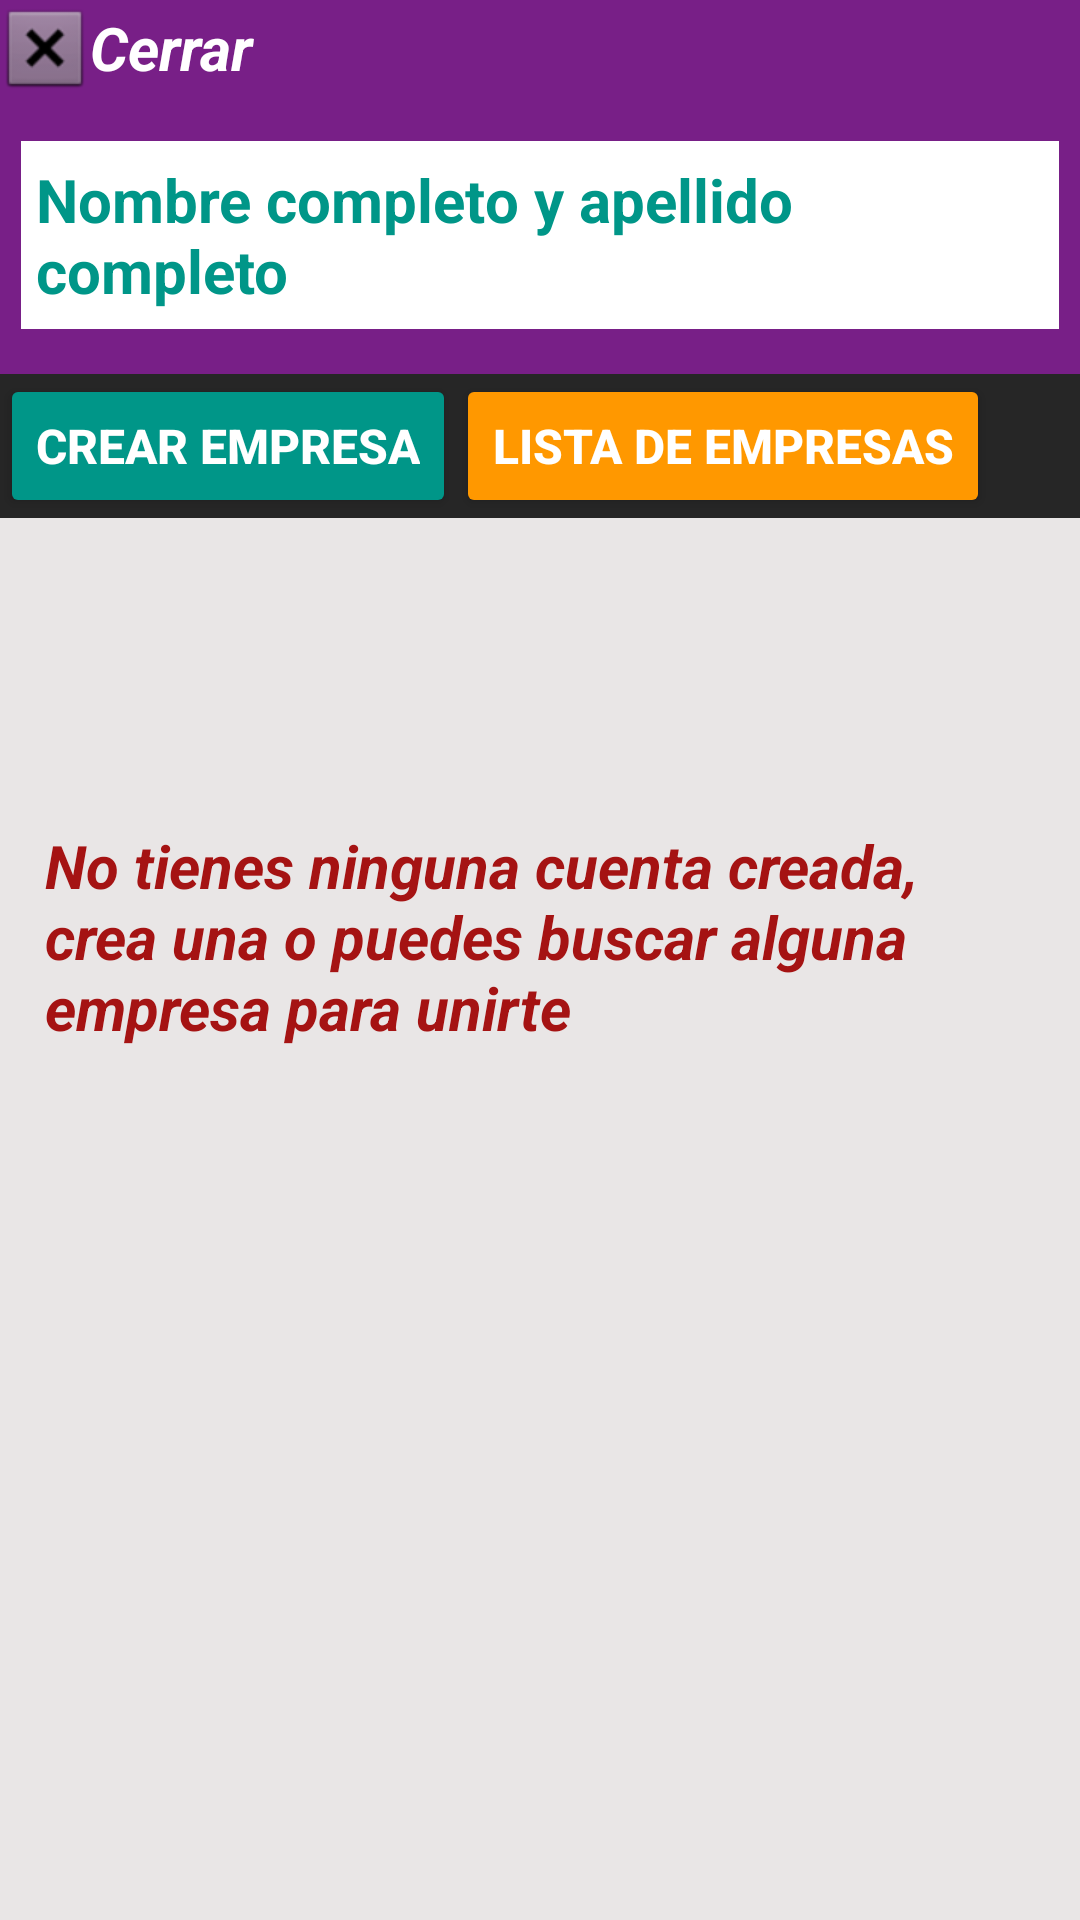

The Android layout XML behind this screen, and the referenced resources:
<!-- AndroidManifest.xml: application theme Theme.PrestamoPantera -->
<!-- res/layout/activity_principal.xml -->
<?xml version="1.0" encoding="utf-8"?>
<androidx.constraintlayout.widget.ConstraintLayout xmlns:android="http://schemas.android.com/apk/res/android"
    xmlns:app="http://schemas.android.com/apk/res-auto"
    xmlns:tools="http://schemas.android.com/tools"
    android:id="@+id/barranotificacion50"
    android:layout_width="match_parent"
    android:layout_height="match_parent"
    android:background="@drawable/fondo1"
    android:fitsSystemWindows="true"
    tools:context=".PrincipalActivity">

    <androidx.constraintlayout.widget.ConstraintLayout
        android:layout_width="match_parent"
        android:layout_height="match_parent"
        android:background="#E9E6E6"
        app:layout_constraintBottom_toBottomOf="parent"
        app:layout_constraintEnd_toEndOf="parent"
        app:layout_constraintHorizontal_bias="0.0"
        app:layout_constraintStart_toStartOf="parent"
        app:layout_constraintTop_toTopOf="parent"
        app:layout_constraintVertical_bias="0.0">

        <androidx.constraintlayout.widget.ConstraintLayout
            android:id="@+id/constraintLayout5"
            android:layout_width="0dp"
            android:layout_height="wrap_content"
            app:layout_constraintBottom_toBottomOf="parent"
            app:layout_constraintEnd_toEndOf="parent"
            app:layout_constraintHorizontal_bias="0.0"
            app:layout_constraintStart_toStartOf="parent"
            app:layout_constraintTop_toTopOf="parent"
            app:layout_constraintVertical_bias="0.0">

            <LinearLayout
                android:layout_width="match_parent"
                android:layout_height="match_parent"
                android:background="#781F87"
                android:orientation="horizontal"
                app:layout_constraintBottom_toBottomOf="parent"
                app:layout_constraintEnd_toEndOf="parent"
                app:layout_constraintStart_toStartOf="parent"
                app:layout_constraintTop_toTopOf="parent">

                <ImageButton
                    android:id="@+id/imageButton_cerrar_principal"
                    style="@android:style/Holo.Light.ButtonBar"
                    android:layout_width="50dp"
                    android:layout_height="match_parent"
                    android:layout_weight="1"
                    app:srcCompat="@android:drawable/btn_dialog" />

                <TextView
                    android:id="@+id/textView_cerrar_principal"
                    android:layout_width="350dp"
                    android:layout_height="match_parent"
                    android:layout_weight="1"
                    android:gravity="center_vertical"
                    android:text="Cerrar"
                    android:textColor="#FFFFFF"
                    android:textSize="20sp"
                    android:textStyle="bold|italic" />
            </LinearLayout>
        </androidx.constraintlayout.widget.ConstraintLayout>

        <androidx.constraintlayout.widget.ConstraintLayout
            android:id="@+id/constraintLayout6"
            android:layout_width="0dp"
            android:layout_height="wrap_content"
            android:background="#781F87"
            app:layout_constraintBottom_toBottomOf="parent"
            app:layout_constraintEnd_toEndOf="parent"
            app:layout_constraintHorizontal_bias="0.0"
            app:layout_constraintStart_toStartOf="parent"
            app:layout_constraintTop_toBottomOf="@+id/constraintLayout5"
            app:layout_constraintVertical_bias="0.0">

            <LinearLayout
                android:layout_width="match_parent"
                android:layout_height="match_parent"
                android:orientation="horizontal"
                app:layout_constraintBottom_toBottomOf="parent"
                app:layout_constraintEnd_toEndOf="parent"
                app:layout_constraintStart_toStartOf="parent"
                app:layout_constraintTop_toTopOf="parent">

                <TextView
                    android:id="@+id/textView_nombre_apellido_principal"
                    android:layout_width="match_parent"
                    android:layout_height="match_parent"
                    android:layout_marginLeft="7dp"
                    android:layout_marginTop="15dp"
                    android:layout_marginRight="7dp"
                    android:layout_marginBottom="15dp"
                    android:layout_weight="1"
                    android:background="#FFFFFF"
                    android:gravity="center_vertical"
                    android:paddingLeft="5dp"
                    android:paddingTop="6dp"
                    android:paddingRight="5dp"
                    android:paddingBottom="6dp"
                    android:text="Nombre completo y apellido completo"
                    android:textColor="#009688"
                    android:textSize="20dp"
                    android:textStyle="bold" />
            </LinearLayout>
        </androidx.constraintlayout.widget.ConstraintLayout>

        <HorizontalScrollView
            android:id="@+id/horizontalScrollView"
            android:layout_width="0dp"
            android:layout_height="wrap_content"
            android:background="#262626"
            app:layout_constraintBottom_toBottomOf="parent"
            app:layout_constraintEnd_toEndOf="parent"
            app:layout_constraintHorizontal_bias="0.0"
            app:layout_constraintStart_toStartOf="parent"
            app:layout_constraintTop_toBottomOf="@+id/constraintLayout6"
            app:layout_constraintVertical_bias="0.0">

            <LinearLayout
                android:layout_width="wrap_content"
                android:layout_height="match_parent"
                android:orientation="vertical">

                <LinearLayout
                    android:layout_width="match_parent"
                    android:layout_height="match_parent"
                    android:orientation="horizontal">

                    <Button
                        android:id="@+id/imageButton_recargar_principal"
                        android:layout_width="wrap_content"
                        android:layout_height="wrap_content"
                        android:layout_weight="1"
                        android:backgroundTint="#BD1F12"
                        android:text="refrescar"
                        android:textColor="#FFFFFF"
                        android:textSize="16sp"
                        android:textStyle="bold"
                        android:visibility="gone" />

                    <Button
                        android:id="@+id/imageButton_crear_principal"
                        android:layout_width="wrap_content"
                        android:layout_height="wrap_content"
                        android:layout_weight="1"
                        android:backgroundTint="#009688"
                        android:text="crear empresa"
                        android:textColor="#FFFFFF"
                        android:textSize="16sp"
                        android:textStyle="bold" />

                    <Button
                        android:id="@+id/Btempresas320"
                        android:layout_width="wrap_content"
                        android:layout_height="wrap_content"
                        android:layout_weight="1"
                        android:backgroundTint="#FF9800"
                        android:text="lista de empresas"
                        android:textColor="#FFFFFF"
                        android:textSize="16sp"
                        android:textStyle="bold" />

                </LinearLayout>
            </LinearLayout>
        </HorizontalScrollView>

        <androidx.constraintlayout.widget.ConstraintLayout
            android:id="@+id/panelPrincipal8422"
            android:layout_width="match_parent"
            android:layout_height="0dp"
            android:layout_marginStart="15dp"
            android:layout_marginEnd="15dp"
            android:background="#E9E6E6"
            app:layout_constraintBottom_toBottomOf="parent"
            app:layout_constraintEnd_toEndOf="parent"
            app:layout_constraintHorizontal_bias="0.0"
            app:layout_constraintStart_toStartOf="parent"
            app:layout_constraintTop_toBottomOf="@+id/horizontalScrollView"
            app:layout_constraintVertical_bias="0.0">

            <ListView
                android:id="@+id/lista_cuentas"
                android:layout_width="0dp"
                android:layout_height="wrap_content"
                android:layout_marginLeft="7dp"
                android:layout_marginTop="5dp"
                android:layout_marginRight="7dp"
                android:paddingBottom="20dp"
                app:layout_constraintBottom_toBottomOf="parent"
                app:layout_constraintEnd_toEndOf="parent"
                app:layout_constraintHorizontal_bias="0.0"
                app:layout_constraintStart_toStartOf="parent"
                app:layout_constraintTop_toTopOf="parent"
                app:layout_constraintVertical_bias="0.0" />

            <TextView
                android:id="@+id/notificacionNada8422"
                android:layout_width="0dp"
                android:layout_height="wrap_content"
                android:text="No tienes ninguna cuenta creada, crea una o puedes buscar alguna empresa para unirte"
                android:textColor="#A51313"
                android:textSize="20sp"
                android:textStyle="bold|italic"
                app:layout_constraintBottom_toBottomOf="parent"
                app:layout_constraintEnd_toEndOf="parent"
                app:layout_constraintStart_toStartOf="parent"
                app:layout_constraintTop_toTopOf="parent"
                app:layout_constraintVertical_bias="0.26" />
        </androidx.constraintlayout.widget.ConstraintLayout>
    </androidx.constraintlayout.widget.ConstraintLayout>

</androidx.constraintlayout.widget.ConstraintLayout>
<!-- resources referenced by this layout -->
<resources>
  <!-- drawable fondo1: png bitmap (drawable, 8618 bytes) -->
  <style name="Theme.PrestamoPantera" parent="Base.Theme.PrestamoPantera" />
  <style name="Base.Theme.PrestamoPantera" parent="Theme.Material3.DayNight.NoActionBar">
          
          
      </style>
</resources>
